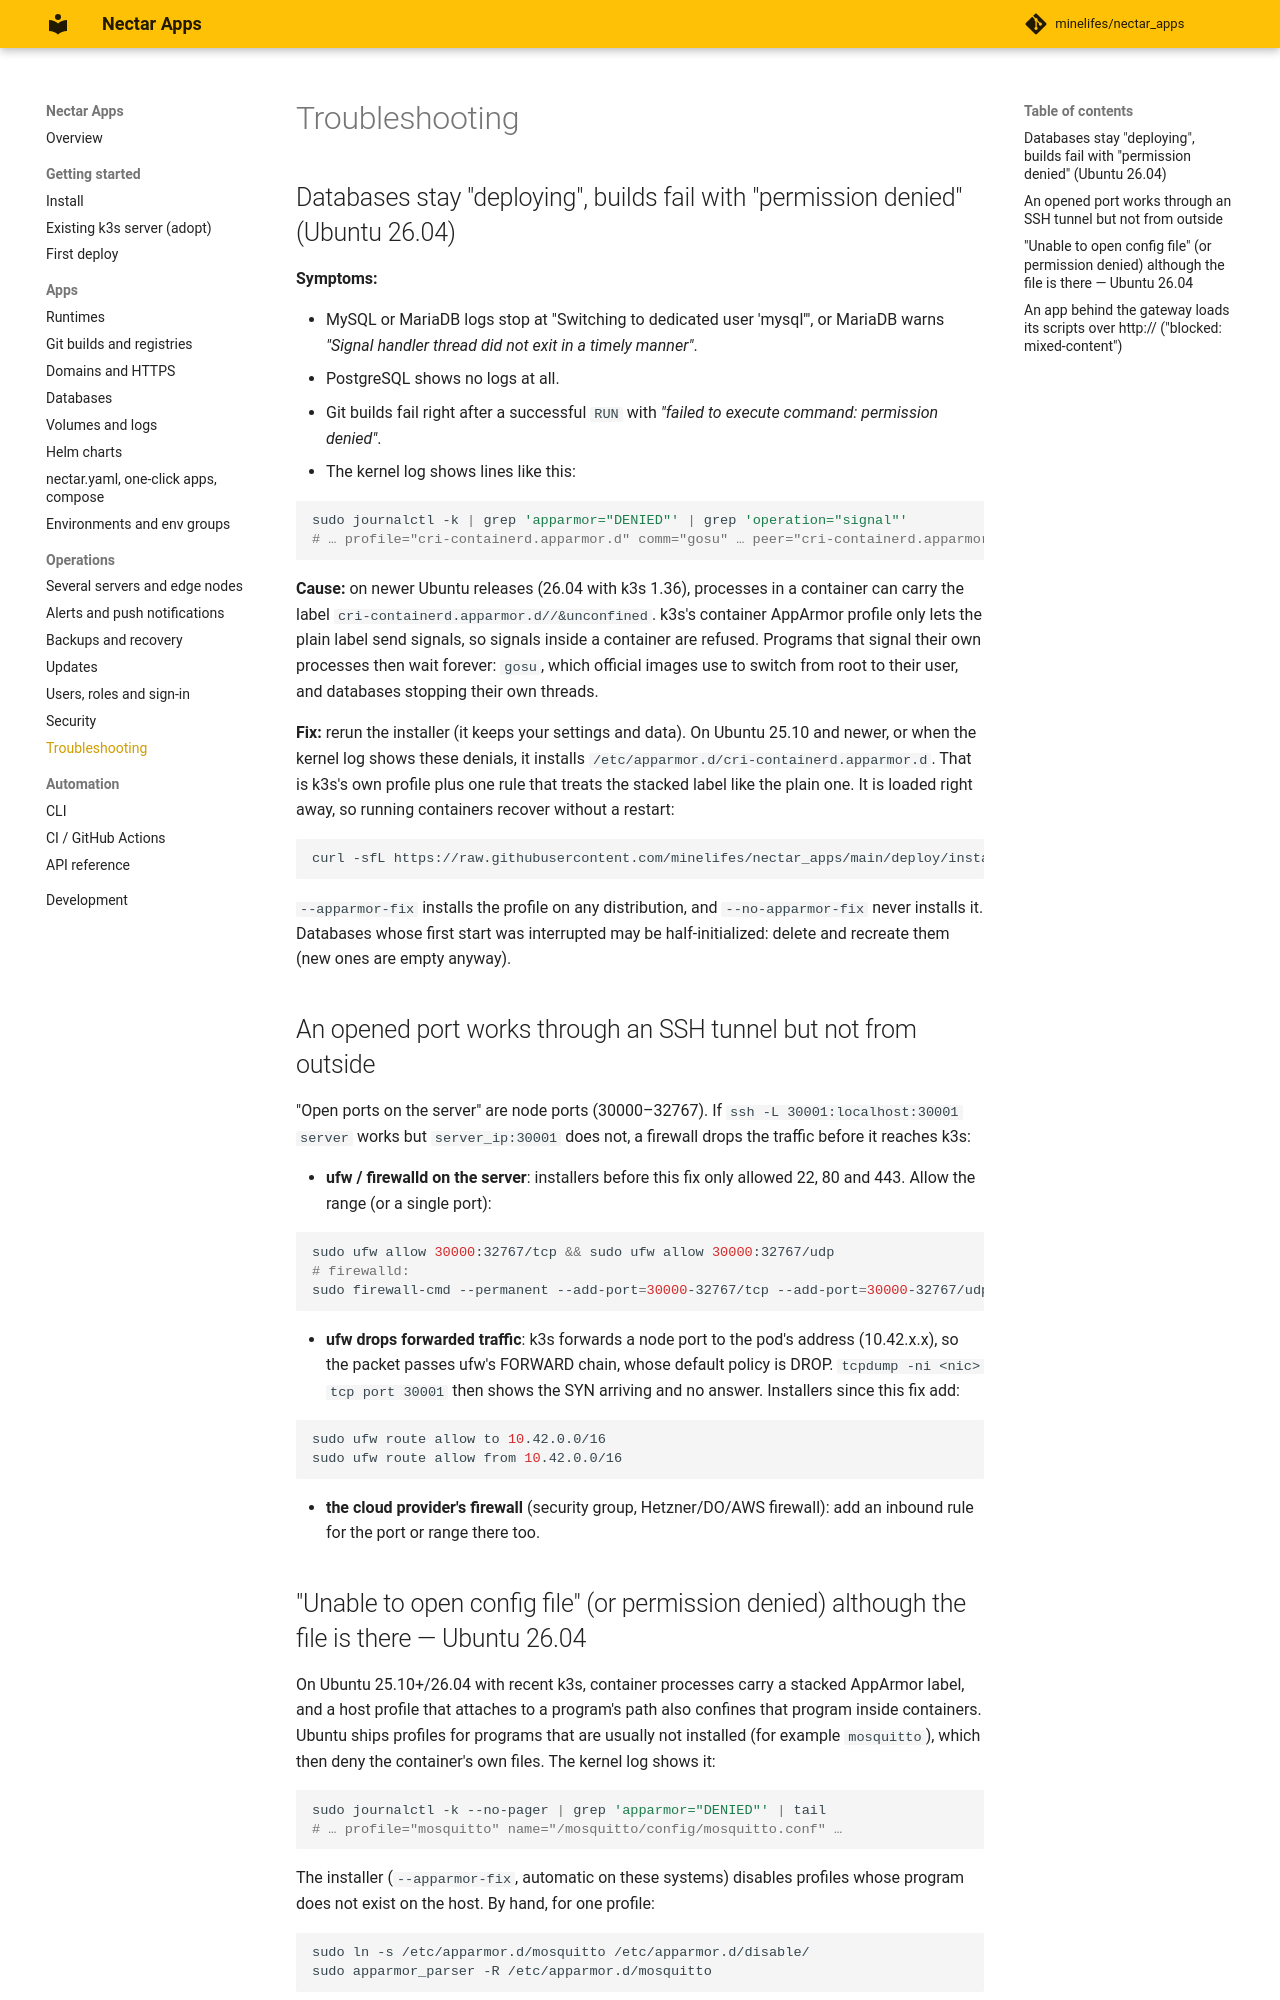

repository: minelifes/nectar_apps · page: troubleshooting/index.html · generator: mkdocs

# Troubleshooting

## Databases stay "deploying", builds fail with "permission denied" (Ubuntu 26.04)

**Symptoms:**

- MySQL or MariaDB logs stop at "Switching to dedicated user 'mysql'", or MariaDB warns *"Signal handler
  thread did not exit in a timely manner"*.
- PostgreSQL shows no logs at all.
- Git builds fail right after a successful `RUN` with *"failed to execute command: permission denied"*.
- The kernel log shows lines like this:

```sh
sudo journalctl -k | grep 'apparmor="DENIED"' | grep 'operation="signal"'
# … profile="cri-containerd.apparmor.d" comm="gosu" … peer="cri-containerd.apparmor.d//&unconfined"
```

**Cause:** on newer Ubuntu releases (26.04 with k3s 1.36), processes in a container can carry the label
`cri-containerd.apparmor.d//&unconfined`. k3s's container AppArmor profile only lets the plain label send
signals, so signals inside a container are refused. Programs that signal their own processes then wait
forever: `gosu`, which official images use to switch from root to their user, and databases stopping their
own threads.

**Fix:** rerun the installer (it keeps your settings and data). On Ubuntu 25.10 and newer, or when the
kernel log shows these denials, it installs `/etc/apparmor.d/cri-containerd.apparmor.d`. That is k3s's own
profile plus one rule that treats the stacked label like the plain one. It is loaded right away, so running
containers recover without a restart:

```sh
curl -sfL https://raw.githubusercontent.com/minelifes/nectar_apps/main/deploy/install.sh | sudo sh -s -- --yes
```

`--apparmor-fix` installs the profile on any distribution, and `--no-apparmor-fix` never installs it.
Databases whose first start was interrupted may be half-initialized: delete and recreate them (new ones
are empty anyway).

## An opened port works through an SSH tunnel but not from outside

"Open ports on the server" are node ports (30000–32767). If `ssh -L 30001:localhost:30001 server` works but
`server_ip:30001` does not, a firewall drops the traffic before it reaches k3s:

- **ufw / firewalld on the server**: installers before this fix only allowed 22, 80 and 443. Allow the range
  (or a single port):

  ```sh
  sudo ufw allow 30000:32767/tcp && sudo ufw allow 30000:32767/udp
  # firewalld:
  sudo firewall-cmd --permanent --add-port=30000-32767/tcp --add-port=30000-32767/udp && sudo firewall-cmd --reload
  ```

- **ufw drops forwarded traffic**: k3s forwards a node port to the pod's address (10.42.x.x), so the packet
  passes ufw's FORWARD chain, whose default policy is DROP. `tcpdump -ni <nic> tcp port 30001` then shows the
  SYN arriving and no answer. Installers since this fix add:

  ```sh
  sudo ufw route allow to 10.42.0.0/16
  sudo ufw route allow from 10.42.0.0/16
  ```

- **the cloud provider's firewall** (security group, Hetzner/DO/AWS firewall): add an inbound rule for the
  port or range there too.
